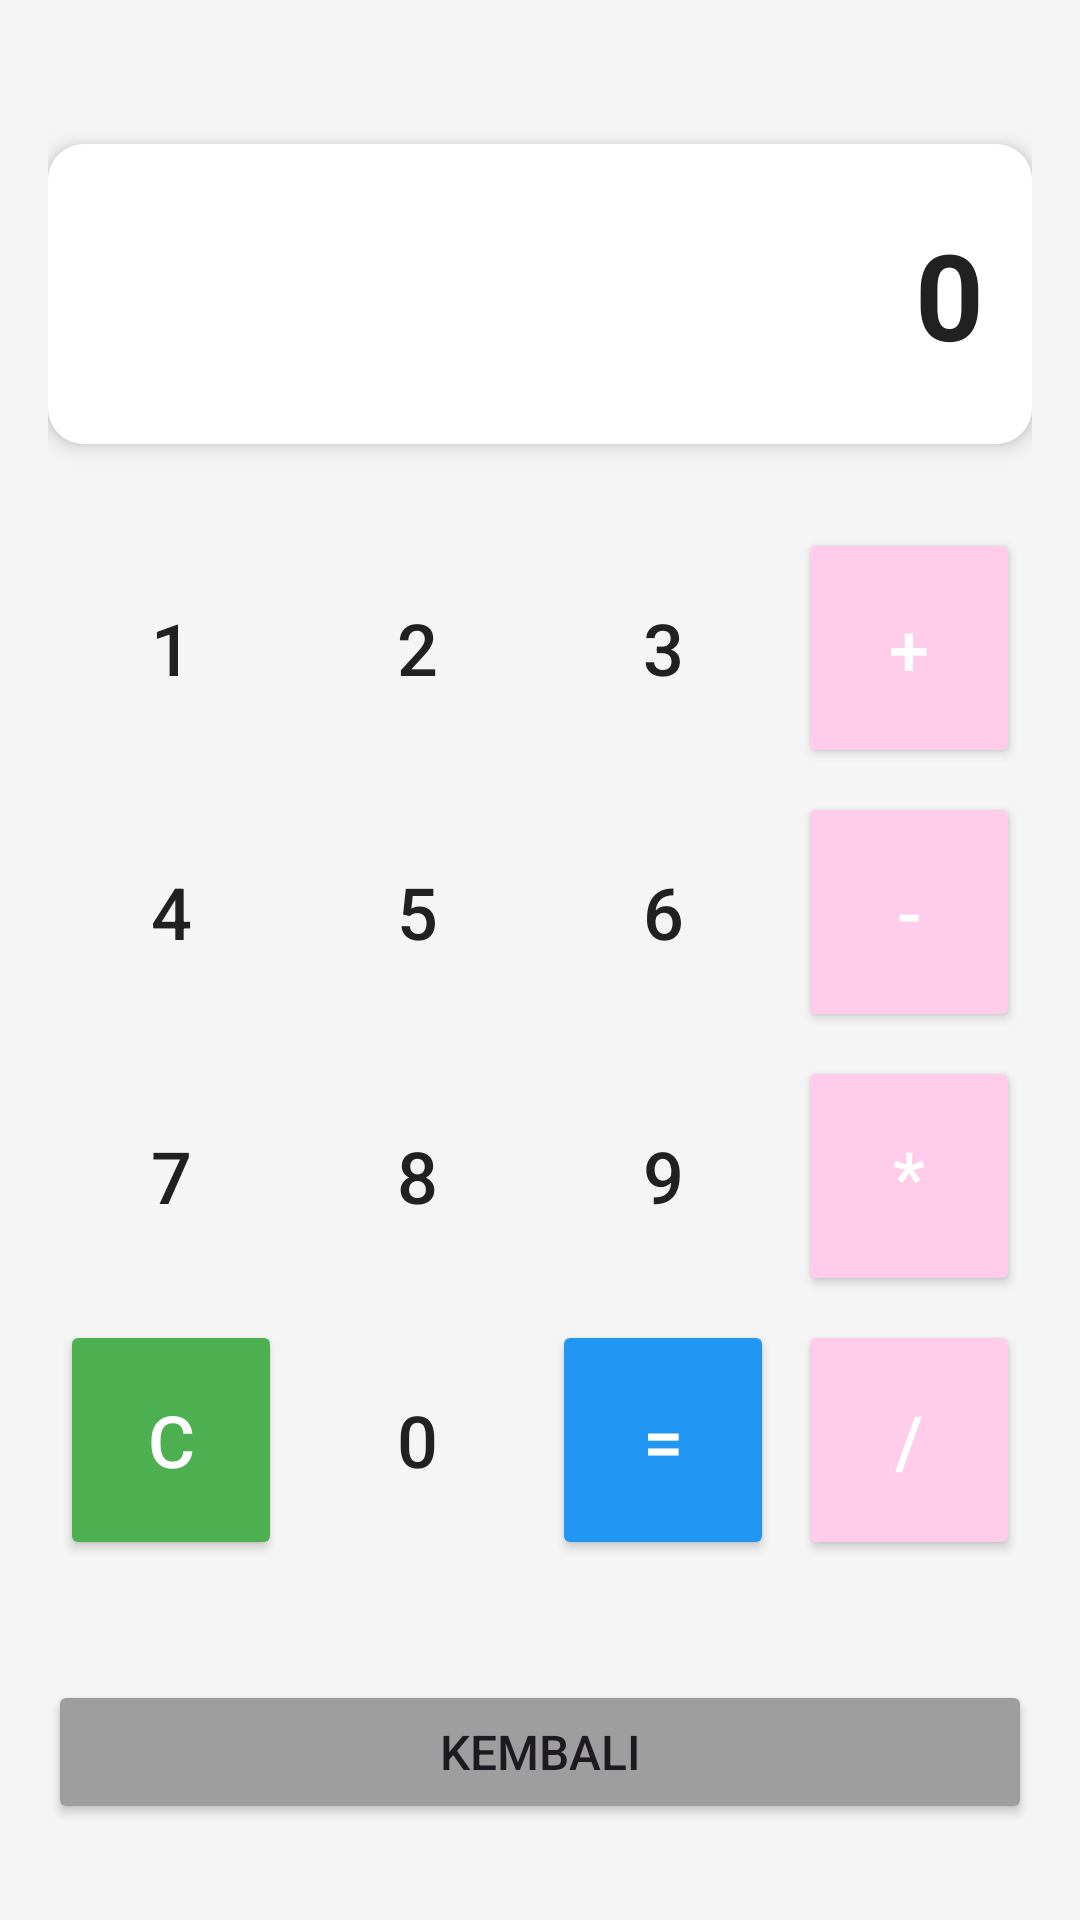

Produce the Android XML layout that renders to this screen, including the resource entries it uses.
<!-- AndroidManifest.xml: application theme Theme.TugasWawa -->
<!-- res/layout/activity_calculator.xml -->
<?xml version="1.0" encoding="utf-8"?>
<androidx.constraintlayout.widget.ConstraintLayout xmlns:android="http://schemas.android.com/apk/res/android"
    xmlns:app="http://schemas.android.com/apk/res-auto"
    xmlns:tools="http://schemas.android.com/tools"
    android:id="@+id/main"
    android:layout_width="match_parent"
    android:layout_height="match_parent"
    android:padding="16dp"
    android:background="#F5F5F5"
    tools:context=".CalculatorActivity">

    <androidx.cardview.widget.CardView
        android:id="@+id/cardResult"
        android:layout_width="0dp"
        android:layout_height="wrap_content"
        android:layout_marginTop="32dp"
        app:cardCornerRadius="12dp"
        app:cardElevation="4dp"
        app:layout_constraintEnd_toEndOf="parent"
        app:layout_constraintStart_toStartOf="parent"
        app:layout_constraintTop_toTopOf="parent">

        <TextView
            android:id="@+id/tvResult"
            android:layout_width="match_parent"
            android:layout_height="100dp"
            android:background="#FFFFFF"
            android:gravity="end|center_vertical"
            android:padding="16dp"
            android:text="0"
            android:textColor="#212121"
            android:textSize="40sp"
            android:textStyle="bold" />
    </androidx.cardview.widget.CardView>

    <GridLayout
        android:id="@+id/gridLayout"
        android:layout_width="0dp"
        android:layout_height="wrap_content"
        android:layout_marginTop="24dp"
        android:columnCount="4"
        android:rowCount="4"
        app:layout_constraintEnd_toEndOf="parent"
        app:layout_constraintStart_toStartOf="parent"
        app:layout_constraintTop_toBottomOf="@id/cardResult">

        <Button
            android:id="@+id/btn1"
            android:layout_width="0dp"
            android:layout_height="80dp"
            android:layout_row="0"
            android:layout_column="0"
            android:layout_columnWeight="1"
            android:layout_margin="4dp"
            android:backgroundTint="#FFFFFF"
            android:text="1"
            android:textColor="#212121"
            android:textSize="24sp"
            app:cornerRadius="12dp"
            style="@style/Widget.MaterialComponents.Button.OutlinedButton"/>

        <Button
            android:id="@+id/btn2"
            android:layout_width="0dp"
            android:layout_height="80dp"
            android:layout_row="0"
            android:layout_column="1"
            android:layout_columnWeight="1"
            android:layout_margin="4dp"
            android:backgroundTint="#FFFFFF"
            android:text="2"
            android:textColor="#212121"
            android:textSize="24sp"
            app:cornerRadius="12dp"
            style="@style/Widget.MaterialComponents.Button.OutlinedButton"/>

        <Button
            android:id="@+id/btn3"
            android:layout_width="0dp"
            android:layout_height="80dp"
            android:layout_row="0"
            android:layout_column="2"
            android:layout_columnWeight="1"
            android:layout_margin="4dp"
            android:backgroundTint="#FFFFFF"
            android:text="3"
            android:textColor="#212121"
            android:textSize="24sp"
            app:cornerRadius="12dp"
            style="@style/Widget.MaterialComponents.Button.OutlinedButton"/>

        <Button
            android:id="@+id/btnPlus"
            android:layout_width="0dp"
            android:layout_height="80dp"
            android:layout_row="0"
            android:layout_column="3"
            android:layout_columnWeight="1"
            android:layout_margin="4dp"
            android:backgroundTint="#FFCCEA"
            android:text="+"
            android:textColor="#FFFFFF"
            android:textSize="24sp"
            app:cornerRadius="12dp"/>

        
        <Button
            android:id="@+id/btn4"
            style="@style/Widget.MaterialComponents.Button.OutlinedButton"
            android:layout_width="0dp"
            android:layout_height="80dp"
            android:layout_row="1"
            android:layout_column="0"
            android:layout_columnWeight="1"
            android:layout_margin="4dp"
            android:backgroundTint="#FFFFFF"
            android:text="4"
            android:textColor="#212121"
            android:textSize="24sp"
            app:cornerRadius="12dp" />

        <Button
            android:id="@+id/btn5"
            style="@style/Widget.MaterialComponents.Button.OutlinedButton"
            android:layout_width="0dp"
            android:layout_height="80dp"
            android:layout_row="1"
            android:layout_column="1"
            android:layout_columnWeight="1"
            android:layout_margin="4dp"
            android:backgroundTint="#FDFDFD"
            android:text="5"
            android:textColor="#212121"
            android:textSize="24sp"
            app:cornerRadius="12dp" />

        <Button
            android:id="@+id/btn6"
            android:layout_width="0dp"
            android:layout_height="80dp"
            android:layout_row="1"
            android:layout_column="2"
            android:layout_columnWeight="1"
            android:layout_margin="4dp"
            android:backgroundTint="#FFFFFF"
            android:text="6"
            android:textColor="#212121"
            android:textSize="24sp"
            app:cornerRadius="12dp"
            style="@style/Widget.MaterialComponents.Button.OutlinedButton"/>

        <Button
            android:id="@+id/btnMinus"
            android:layout_width="0dp"
            android:layout_height="80dp"
            android:layout_row="1"
            android:layout_column="3"
            android:layout_columnWeight="1"
            android:layout_margin="4dp"
            android:backgroundTint="#FFCCEA"
            android:text="-"
            android:textColor="#FFFFFF"
            android:textSize="24sp"
            app:cornerRadius="12dp" />

        
        <Button
            android:id="@+id/btn7"
            android:layout_width="0dp"
            android:layout_height="80dp"
            android:layout_row="2"
            android:layout_column="0"
            android:layout_columnWeight="1"
            android:layout_margin="4dp"
            android:backgroundTint="#FFFFFF"
            android:text="7"
            android:textColor="#212121"
            android:textSize="24sp"
            app:cornerRadius="12dp"
            style="@style/Widget.MaterialComponents.Button.OutlinedButton"/>

        <Button
            android:id="@+id/btn8"
            android:layout_width="0dp"
            android:layout_height="80dp"
            android:layout_row="2"
            android:layout_column="1"
            android:layout_columnWeight="1"
            android:layout_margin="4dp"
            android:backgroundTint="#FFFFFF"
            android:text="8"
            android:textColor="#212121"
            android:textSize="24sp"
            app:cornerRadius="12dp"
            style="@style/Widget.MaterialComponents.Button.OutlinedButton"/>

        <Button
            android:id="@+id/btn9"
            android:layout_width="0dp"
            android:layout_height="80dp"
            android:layout_row="2"
            android:layout_column="2"
            android:layout_columnWeight="1"
            android:layout_margin="4dp"
            android:backgroundTint="#FFFFFF"
            android:text="9"
            android:textColor="#212121"
            android:textSize="24sp"
            app:cornerRadius="12dp"
            style="@style/Widget.MaterialComponents.Button.OutlinedButton"/>

        <Button
            android:id="@+id/btnMultiply"
            android:layout_width="0dp"
            android:layout_height="80dp"
            android:layout_row="2"
            android:layout_column="3"
            android:layout_columnWeight="1"
            android:layout_margin="4dp"
            android:backgroundTint="#FFCCEA"
            android:text="*"
            android:textColor="#FFFFFF"
            android:textSize="24sp"
            app:cornerRadius="12dp" />

        
        <Button
            android:id="@+id/btnClear"
            android:layout_width="0dp"
            android:layout_height="80dp"
            android:layout_row="3"
            android:layout_column="0"
            android:layout_columnWeight="1"
            android:layout_margin="4dp"
            android:backgroundTint="#4CAF50"
            android:text="C"
            android:textColor="#FFFFFF"
            android:textSize="24sp"
            app:cornerRadius="12dp"/>

        <Button
            android:id="@+id/btn0"
            android:layout_width="0dp"
            android:layout_height="80dp"
            android:layout_row="3"
            android:layout_column="1"
            android:layout_columnWeight="1"
            android:layout_margin="4dp"
            android:backgroundTint="#FFFFFF"
            android:text="0"
            android:textColor="#212121"
            android:textSize="24sp"
            app:cornerRadius="12dp"
            style="@style/Widget.MaterialComponents.Button.OutlinedButton"/>

        <Button
            android:id="@+id/btnEquals"
            android:layout_width="0dp"
            android:layout_height="80dp"
            android:layout_row="3"
            android:layout_column="2"
            android:layout_columnWeight="1"
            android:layout_margin="4dp"
            android:backgroundTint="#2196F3"
            android:text="="
            android:textColor="#FFFFFF"
            android:textSize="24sp"
            app:cornerRadius="12dp"/>

        <Button
            android:id="@+id/btnDivide"
            android:layout_width="0dp"
            android:layout_height="80dp"
            android:layout_row="3"
            android:layout_column="3"
            android:layout_columnWeight="1"
            android:layout_margin="4dp"
            android:backgroundTint="#FFCCEA"
            android:text="/"
            android:textColor="#FFFFFF"
            android:textSize="24sp"
            app:cornerRadius="12dp" />

    </GridLayout>

    <Button
        android:id="@+id/btnExit"
        android:layout_width="match_parent"
        android:layout_height="wrap_content"
        android:text="Kembali"
        android:layout_marginTop="24dp"
        android:padding="12dp"
        android:textSize="16sp"
        app:cornerRadius="12dp"
        android:backgroundTint="#9E9E9E"
        app:layout_constraintBottom_toBottomOf="parent"
        app:layout_constraintEnd_toEndOf="parent"
        app:layout_constraintStart_toStartOf="parent"
        android:layout_marginBottom="16dp"/>

</androidx.constraintlayout.widget.ConstraintLayout>
<!-- resources referenced by this layout -->
<resources>
  <style name="Theme.TugasWawa" parent="Base.Theme.TugasWawa" />
  <style name="Base.Theme.TugasWawa" parent="Theme.Material3.DayNight.NoActionBar">
          
          
      </style>
</resources>
